Run: headless pygame with SDL's dummy video driver; simulated clock (each Clock.tick advances the game by its frame time, no real sleeping); random seed 0; keys injected as events and as key.get_pressed() state; mouse plan: one left click at the window centre at the start of phase 2, then a move to the lower-right quarter at the start of phase 3.
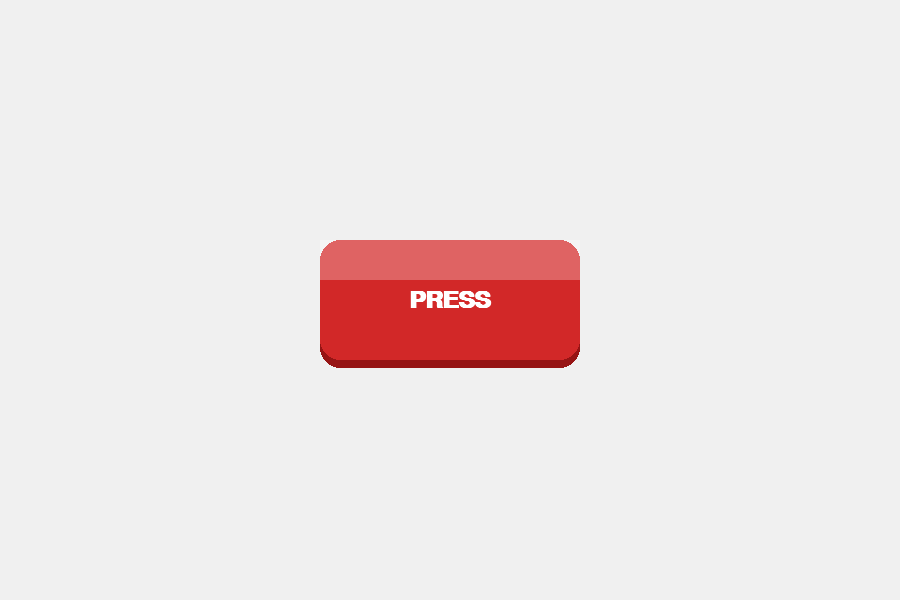
Frame 1 of 4 · flips 1–60 · no input
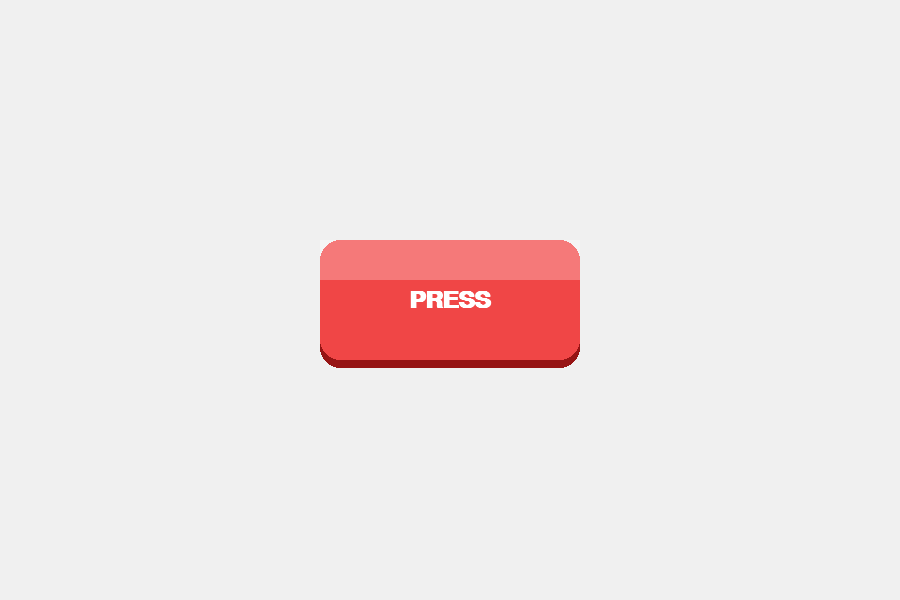
Frame 2 of 4 · flips 61–180 · clicked the window centre · tapped SPACE, RETURN · held RIGHT (→), D
Frame 3 of 4 · flips 181–300 · moved the mouse to the lower-right quarter · held DOWN (↓), S · screen same as frame 1, image omitted
Frame 4 of 4 · flips 301–420 · held LEFT (←), A, UP (↑), W · screen unchanged from frame 3, image omitted

The pygame program that drew these frames:

import pygame
import sys

pygame.init()

# Window
WIDTH, HEIGHT = 900, 600
screen = pygame.display.set_mode((WIDTH, HEIGHT))
pygame.display.set_caption("The Button")
clock = pygame.time.Clock()

# Colors
BG = (240, 240, 240)
RED = (210, 40, 40)
HOVER_RED = (240, 70, 70)
SHADOW = (150, 20, 20)
TEXT = (255, 255, 255)

# Font
font = pygame.font.SysFont("arial", 36, bold=True)

# Base button (rest state)
BASE_W, BASE_H = 260, 120
base_center = (WIDTH // 2, HEIGHT // 2)

# Animation state
press_amount = 0.0          # 0 = not pressed, 1 = fully pressed
PRESS_SPEED = 14.0          # how fast it presses/releases (bigger = snappier)
is_pressing = False         # mouse currently held down on button
mouse_down_started_on_btn = False

def lerp(a, b, t):
    return a + (b - a) * t

def get_button_rect(press_t: float):
    """
    Returns the animated rect.
    press_t: 0..1
    """
    # When pressed: shrink a bit + move down a bit
    scale = lerp(1.0, 0.94, press_t)
    y_offset = lerp(0.0, 10.0, press_t)

    w = int(BASE_W * scale)
    h = int(BASE_H * scale)

    rect = pygame.Rect(0, 0, w, h)
    rect.center = (base_center[0], int(base_center[1] + y_offset))
    return rect

def draw_button(rect, mouse_pos, press_t):
    hovering = rect.collidepoint(mouse_pos)

    # Color also slightly darkens when pressed
    if press_t > 0.5:
        color = (190, 25, 25)
    else:
        color = HOVER_RED if hovering else RED

    border_radius = 20

    # Shadow: less offset when pressed (looks like it's being pushed down)
    shadow_offset = int(lerp(8, 4, press_t))
    shadow_rect = rect.copy()
    shadow_rect.y += shadow_offset
    pygame.draw.rect(screen, SHADOW, shadow_rect, border_radius=border_radius)

    # Button body
    pygame.draw.rect(screen, color, rect, border_radius=border_radius)

    # Gloss highlight: fades a bit while pressed
    highlight_alpha = int(lerp(70, 25, press_t))
    highlight_rect = pygame.Rect(rect.x, rect.y, rect.width, rect.height // 3)
    highlight_surface = pygame.Surface((highlight_rect.width, highlight_rect.height), pygame.SRCALPHA)
    highlight_surface.fill((255, 255, 255, highlight_alpha))
    screen.blit(highlight_surface, highlight_rect.topleft)

    # Text: moves down slightly when pressed
    text_surface = font.render("PRESS", True, TEXT)
    text_rect = text_surface.get_rect(center=(rect.centerx, rect.centery + int(lerp(0, 2, press_t))))
    screen.blit(text_surface, text_rect)

while True:
    dt = clock.tick(60) / 1000.0
    mouse_pos = pygame.mouse.get_pos()

    # Use the *current* animated rect for hit testing
    current_rect = get_button_rect(press_amount)

    for event in pygame.event.get():
        if event.type == pygame.QUIT:
            pygame.quit()
            sys.exit()

        if event.type == pygame.MOUSEBUTTONDOWN and event.button == 1:
            mouse_down_started_on_btn = current_rect.collidepoint(event.pos)
            if mouse_down_started_on_btn:
                is_pressing = True

        if event.type == pygame.MOUSEBUTTONUP and event.button == 1:
            is_pressing = False
            mouse_down_started_on_btn = False

    # If mouse held down but moved off the button, stop pressing animation
    if is_pressing and not current_rect.collidepoint(mouse_pos):
        is_pressing = False

    # Animate press_amount toward target
    target = 1.0 if is_pressing else 0.0
    press_amount = lerp(press_amount, target, min(1.0, PRESS_SPEED * dt))

    # Draw
    screen.fill(BG)
    current_rect = get_button_rect(press_amount)
    draw_button(current_rect, mouse_pos, press_amount)

    pygame.display.flip()
